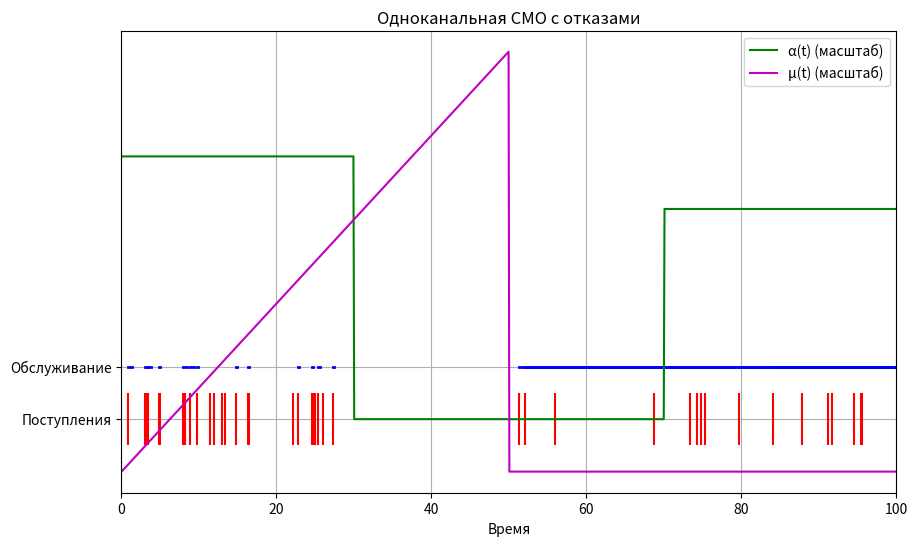

Write the Python code that produced this figure.
import numpy as np
import matplotlib.pyplot as plt

# Интенсивности
def alpha_t(t):
    if 0 <= t <= 30:
        return 0.6
    elif 30 < t <= 70:
        return 0.1
    elif 70 < t <= 100:
        return 0.5
    return 0

def mu_t(t):
    if 0 <= t <= 50:
        return 0.8 * t
    elif 50 < t <= 100:
        return 0.01
    return 0

# Максимальные интенсивности
alpha_max = 0.6
mu_max = 40.0  # Максимум mu_t = 0.8 * 50

# Генерация событий
np.random.seed(42)
T = 100
arrivals = []
t = 0
while t < T:
    t += np.random.exponential(1 / alpha_max)
    if t > T:
        break
    if np.random.uniform(0, alpha_max) <= alpha_t(t):
        arrivals.append(t)

# Симуляция СМО
server_busy = False
service_end = 0
served = 0
rejected = 0
events = []

for arrival in arrivals:
    if not server_busy or arrival >= service_end:
        service_duration = np.random.exponential(1 / mu_t(arrival))
        service_end = arrival + service_duration
        server_busy = True
        served += 1
        events.append((arrival, service_end))
    else:
        rejected += 1
    if service_end >= T:
        server_busy = False

# Визуализация
plt.figure(figsize=(10, 6))
for start, end in events:
    plt.plot([start, end], [1, 1], 'b-', lw=2)  # Обслуживание
plt.eventplot(arrivals, orientation='horizontal', colors='r', lineoffsets=0.5, linelengths=0.5)  # Поступления
plt.title('Одноканальная СМО с отказами')
plt.xlabel('Время')
plt.xlim(0, 100)
plt.yticks([0.5, 1], ['Поступления', 'Обслуживание'])
plt.grid(True)

# Графики интенсивностей (масштабируем для наглядности)
t_vals = np.linspace(0, 100, 1000)
alpha_vals = [alpha_t(t) for t in t_vals]
mu_vals = [mu_t(t) for t in t_vals]
plt.plot(t_vals, [val * 5 for val in alpha_vals], 'g-', label='α(t) (масштаб)')
plt.plot(t_vals, [val * 0.1 for val in mu_vals], 'm-', label='μ(t) (масштаб)')
plt.legend()

plt.savefig('queue_simulation.png')
print(f"Обслужено: {served}, Отказано: {rejected}")
